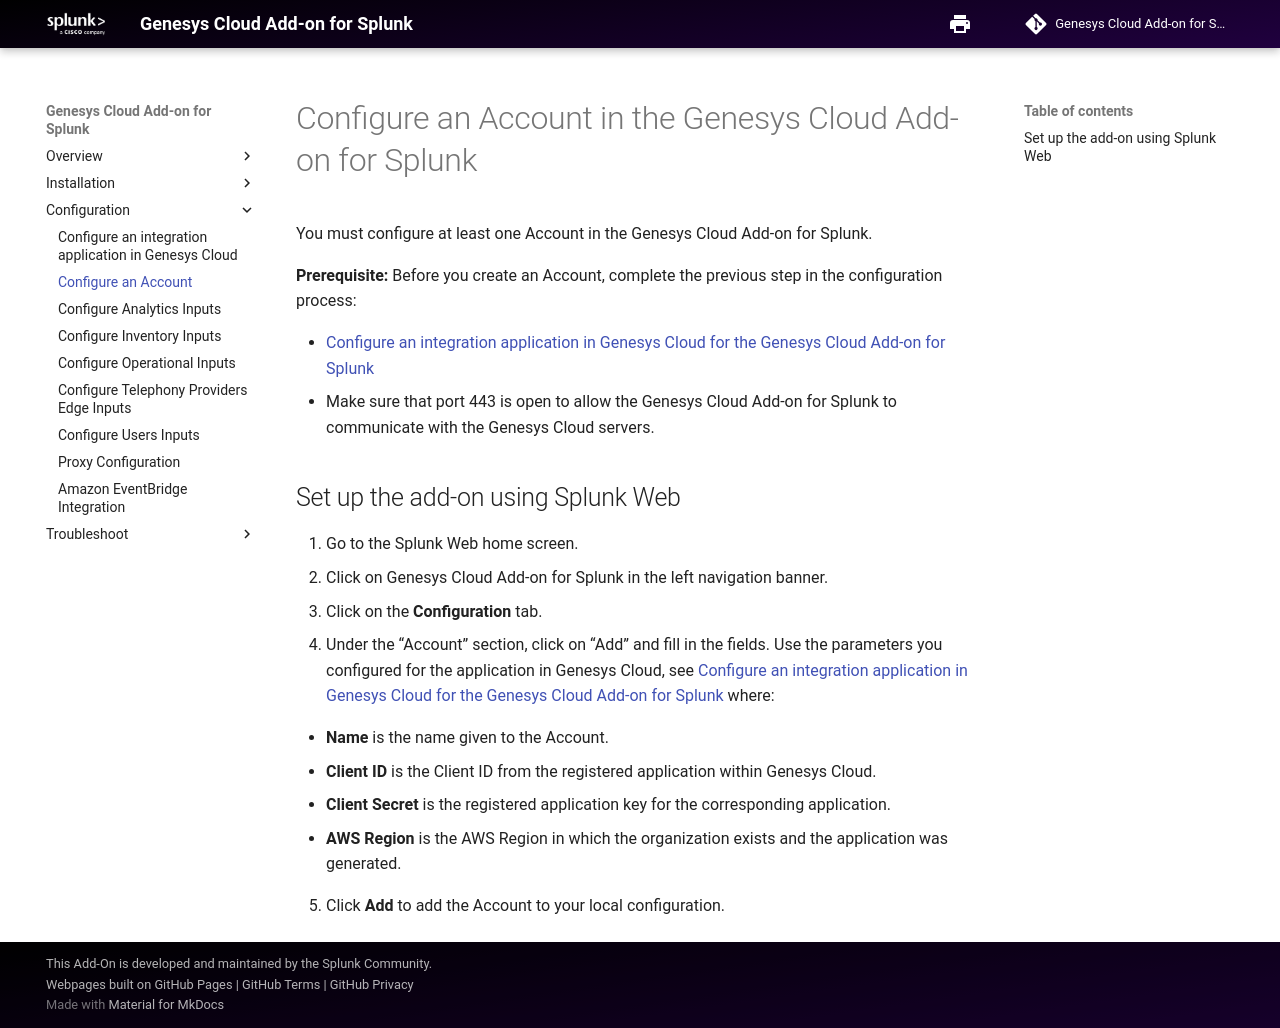

repository: splunk/genesys_cloud_ta · page: ConfigureAccount/index.html · generator: mkdocs

# Configure an Account in the Genesys Cloud Add-on for Splunk

You must configure at least one Account in the Genesys Cloud Add-on for Splunk.

**Prerequisite:** Before you create an Account, complete the previous step in the configuration process:

- [Configure an integration application in Genesys Cloud for the Genesys Cloud Add-on for Splunk](../ConfigureGenesysCloud/index.md)
- Make sure that port 443 is open to allow the Genesys Cloud Add-on for Splunk to communicate with the Genesys Cloud servers.

## Set up the add-on using Splunk Web

1. Go to the Splunk Web home screen.
2. Click on Genesys Cloud Add-on for Splunk in the left navigation banner.
3. Click on the **Configuration** tab.
4. Under the "Account" section, click on "Add" and fill in the fields. Use the parameters you configured for the application in Genesys Cloud, see [Configure an integration application in Genesys Cloud for the Genesys Cloud Add-on for Splunk](../ConfigureGenesysCloud/index.md) where:

   - **Name** is the name given to the Account.
   - **Client ID** is the Client ID from the registered application within Genesys Cloud.
   - **Client Secret** is the registered application key for the corresponding application.
   - **AWS Region** is the AWS Region in which the organization exists and the application was generated.

5. Click **Add** to add the Account to your local configuration.
